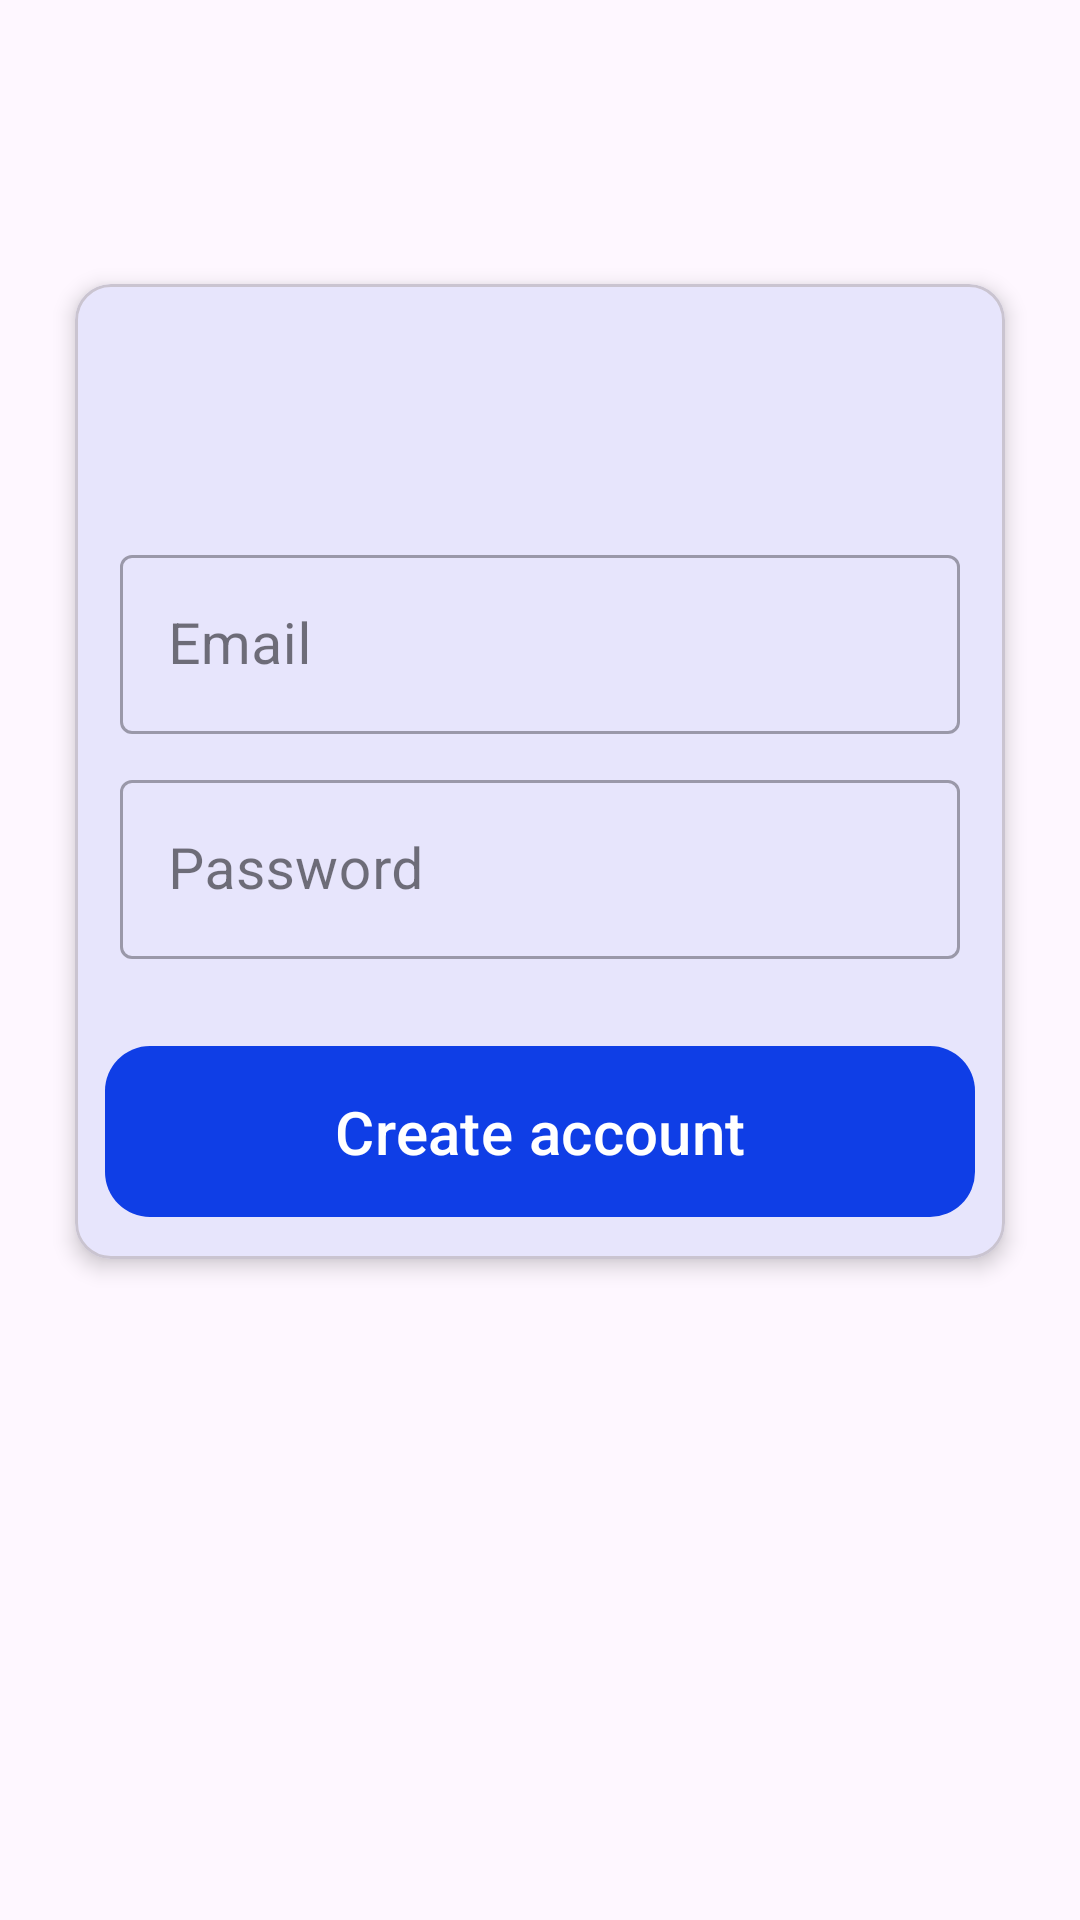

Layout XML and referenced resources for this Android screen:
<!-- AndroidManifest.xml: application theme Theme.Estudent -->
<!-- res/layout/activity_create_account.xml -->
<?xml version="1.0" encoding="utf-8"?>
<androidx.constraintlayout.widget.ConstraintLayout xmlns:android="http://schemas.android.com/apk/res/android"
    xmlns:app="http://schemas.android.com/apk/res-auto"
    xmlns:tools="http://schemas.android.com/tools"
    android:layout_width="match_parent"
    android:layout_height="match_parent"
    tools:context=".Views.CreateAccount">
    <com.google.android.material.card.MaterialCardView
        android:id="@+id/materialCardView2"
        android:layout_width="310dp"
        android:layout_height="wrap_content"
        app:cardElevation="4dp"
        app:layout_constraintVertical_bias="0.3"
        app:contentPadding="10dp"
        app:layout_constraintBottom_toBottomOf="parent"
        app:layout_constraintEnd_toEndOf="parent"
        app:layout_constraintStart_toStartOf="parent"
        app:layout_constraintTop_toTopOf="parent">

        <LinearLayout
            android:layout_width="match_parent"
            android:layout_height="wrap_content"
            android:orientation="vertical">

            <ImageView
                android:layout_width="50dp"
                android:layout_height="50dp"
                android:layout_gravity="center"
                android:layout_margin="10dp"
                android:src="@drawable/ic_kcau_logo" />

            <com.google.android.material.textfield.TextInputLayout
                android:id="@+id/email"
                style="@style/Widget.MaterialComponents.TextInputLayout.OutlinedBox"
                android:layout_width="match_parent"
                android:layout_height="wrap_content"
                android:layout_margin="5dp"
                android:hint="Email">

                <com.google.android.material.textfield.TextInputEditText
                    android:id="@+id/StudentMail"
                    android:layout_width="match_parent"
                    android:layout_height="wrap_content"
                    android:textSize="19sp" />
            </com.google.android.material.textfield.TextInputLayout>

            <com.google.android.material.textfield.TextInputLayout
                android:id="@+id/idinputlayout"
                style="@style/Widget.MaterialComponents.TextInputLayout.OutlinedBox"
                android:layout_width="match_parent"
                android:layout_height="wrap_content"
                android:layout_margin="5dp"
                android:hint="Password">

                <com.google.android.material.textfield.TextInputEditText
                    android:id="@+id/studentPass"
                    android:layout_width="match_parent"
                    android:layout_height="wrap_content"
                    android:textSize="19sp" />
            </com.google.android.material.textfield.TextInputLayout>

            <com.google.android.material.button.MaterialButton
                android:id="@+id/create"
                android:layout_width="match_parent"
                android:layout_height="wrap_content"
                android:layout_marginTop="20dp"
                android:padding="15dp"
                android:text="Create account"
                android:textSize="20sp"
                app:cornerRadius="15dp" />
        </LinearLayout>
    </com.google.android.material.card.MaterialCardView>

</androidx.constraintlayout.widget.ConstraintLayout>
<!-- resources referenced by this layout -->
<resources>
  <style name="Theme.Estudent" parent="Theme.Material3.Light">
          <item name="colorPrimary">#0F3EE6</item>
          <item name="colorPrimaryVariant">#0F3EE6</item>
          <item name="colorOnPrimary">@color/white</item>
          
          <item name="colorSecondary">#FF0000</item>
          <item name="colorSecondaryVariant">@color/teal_700</item>
          <item name="colorOnSecondary">@color/black</item>
          
          <item name="android:statusBarColor" tools:targetApi="l">?attr/colorPrimaryVariant</item>
          
      </style>
  <!-- not gathered from this repository: default colours our renderer supplied (Android Studio template values) -->
  <color name="teal_700">#FF018786</color>
  <color name="black">#FF000000</color>
  <color name="white">#FFFFFFFF</color>
</resources>
